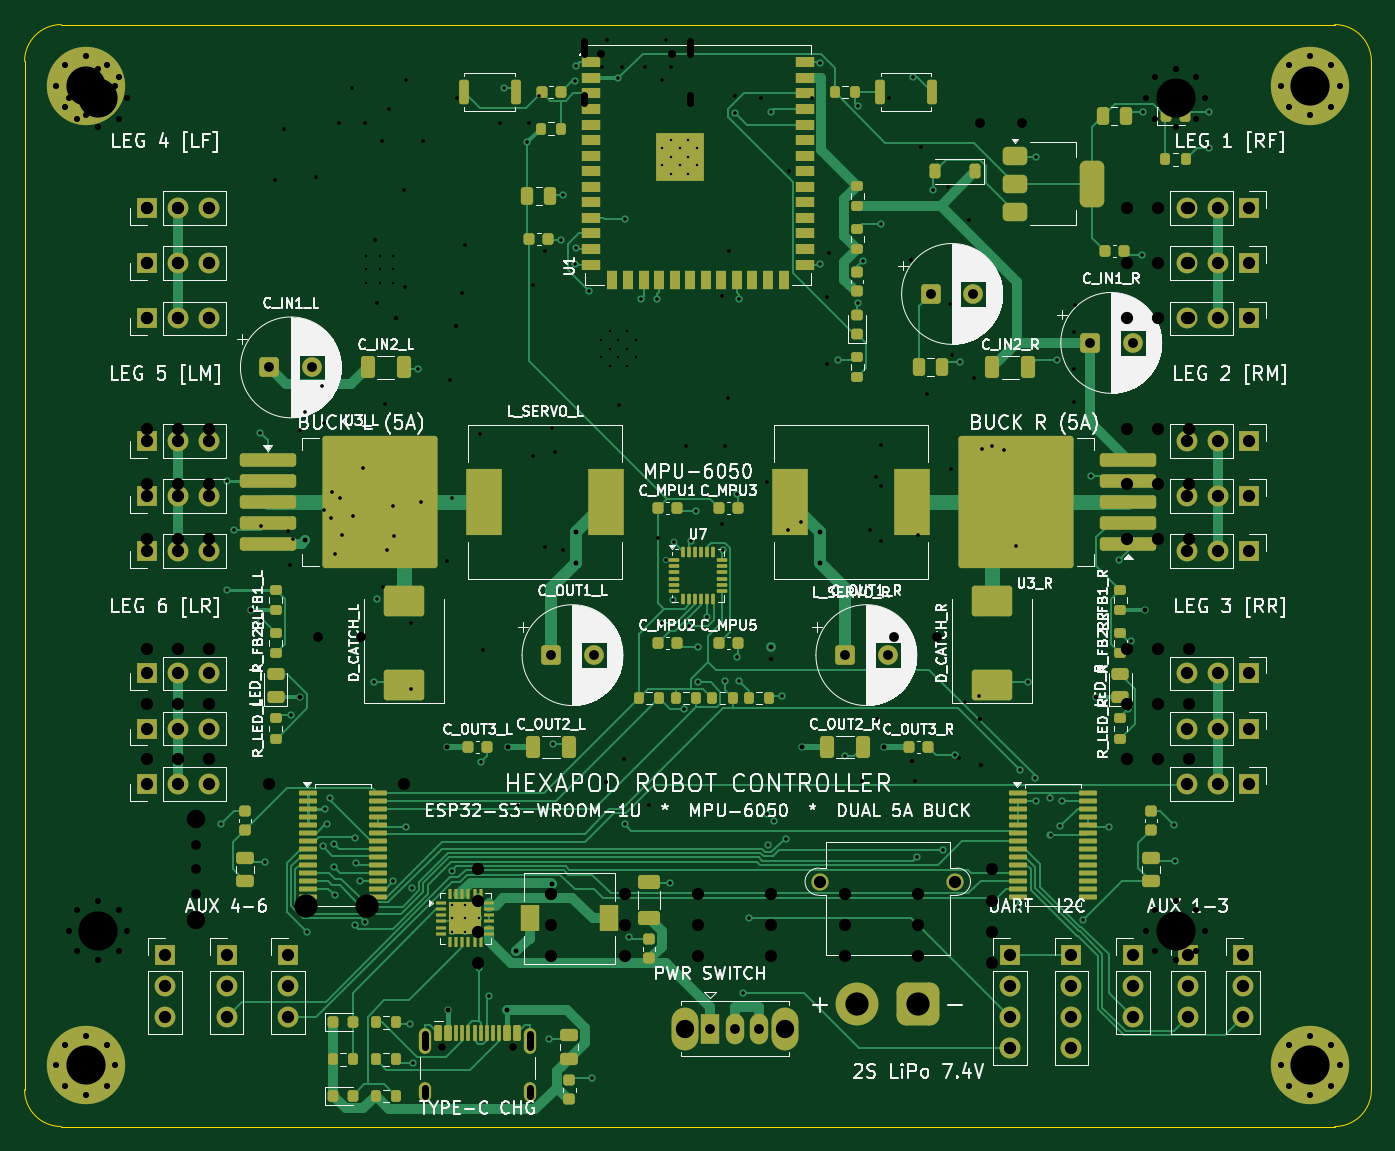
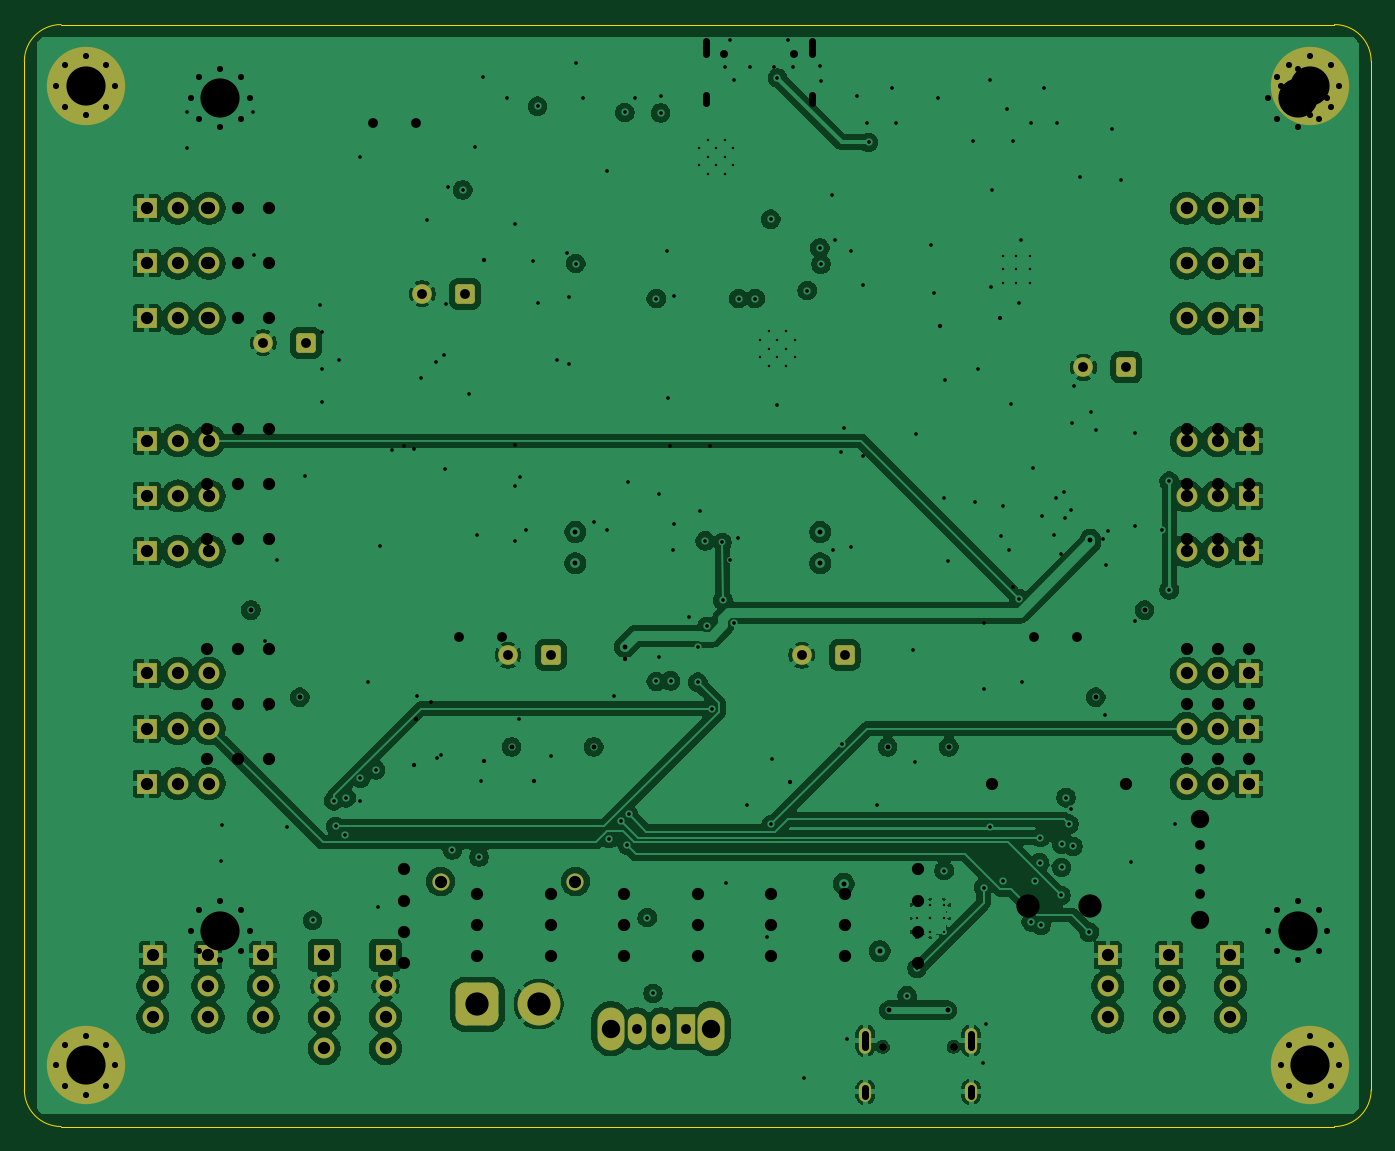
Circuit board: 12 layer files. Board 110.0 x 90.0 mm.
- bottom_copper: Hexapod_Robot_Board-B_Cu.gbl (276339 bytes)
- bottom_mask: Hexapod_Robot_Board-B_Mask.gbs (6107 bytes)
- paste: Hexapod_Robot_Board-B_Paste.gbp (464 bytes)
- bottom_silk: Hexapod_Robot_Board-B_Silkscreen.gbo (465 bytes)
- outline: Hexapod_Robot_Board-Edge_Cuts.gm1 (790 bytes)
- top_copper: Hexapod_Robot_Board-F_Cu.gtl (67568 bytes)
- top_mask: Hexapod_Robot_Board-F_Mask.gts (18311 bytes)
- paste: Hexapod_Robot_Board-F_Paste.gtp (13382 bytes)
- top_silk: Hexapod_Robot_Board-F_Silkscreen.gto (195427 bytes)
- drill: Hexapod_Robot_Board-NPTH.drl (358 bytes)
- drill: Hexapod_Robot_Board-PTH.drl (5024 bytes)
- drill: Hexapod_Robot_Board.drl (4791 bytes)

=== bottom_copper: Hexapod_Robot_Board-B_Cu.gbl (276339 bytes, source omitted) ===
=== bottom_mask: Hexapod_Robot_Board-B_Mask.gbs (6107 bytes, source omitted) ===
=== paste: Hexapod_Robot_Board-B_Paste.gbp ===
%TF.GenerationSoftware,KiCad,Pcbnew,10.0.6*%
%TF.CreationDate,2026-10-01T06:41:42+01:00*%
%TF.ProjectId,Hexapod_Robot_Board,48657861-706f-4645-9f52-6f626f745f42,rev?*%
%TF.SameCoordinates,Original*%
%TF.FileFunction,Paste,Bot*%
%TF.FilePolarity,Positive*%
%FSLAX46Y46*%
G04 Gerber Fmt 4.6, Leading zero omitted, Abs format (unit mm)*
G04 Created by KiCad (PCBNEW 10.0.6) date 2026-10-01 06:41:42*
%MOMM*%
%LPD*%
G01*
G04 APERTURE LIST*
G04 APERTURE END LIST*
M02*

=== bottom_silk: Hexapod_Robot_Board-B_Silkscreen.gbo ===
%TF.GenerationSoftware,KiCad,Pcbnew,10.0.6*%
%TF.CreationDate,2026-10-01T06:41:42+01:00*%
%TF.ProjectId,Hexapod_Robot_Board,48657861-706f-4645-9f52-6f626f745f42,rev?*%
%TF.SameCoordinates,Original*%
%TF.FileFunction,Legend,Bot*%
%TF.FilePolarity,Positive*%
%FSLAX46Y46*%
G04 Gerber Fmt 4.6, Leading zero omitted, Abs format (unit mm)*
G04 Created by KiCad (PCBNEW 10.0.6) date 2026-10-01 06:41:42*
%MOMM*%
%LPD*%
G01*
G04 APERTURE LIST*
G04 APERTURE END LIST*
M02*

=== outline: Hexapod_Robot_Board-Edge_Cuts.gm1 ===
%TF.GenerationSoftware,KiCad,Pcbnew,10.0.6*%
%TF.CreationDate,2026-10-01T06:41:42+01:00*%
%TF.ProjectId,Hexapod_Robot_Board,48657861-706f-4645-9f52-6f626f745f42,rev?*%
%TF.SameCoordinates,Original*%
%TF.FileFunction,Profile,NP*%
%FSLAX46Y46*%
G04 Gerber Fmt 4.6, Leading zero omitted, Abs format (unit mm)*
G04 Created by KiCad (PCBNEW 10.0.6) date 2026-10-01 06:41:42*
%MOMM*%
%LPD*%
G01*
G04 APERTURE LIST*
%TA.AperFunction,Profile*%
%ADD10C,0.100000*%
%TD*%
G04 APERTURE END LIST*
D10*
X0Y-3000000D02*
X0Y-3000000D01*
G75*
G02*
X3000000Y0I3000000J0D01*
G01*
X107000000Y0D01*
G75*
G02*
X110000000Y-3000000I0J-3000000D01*
G01*
X110000000Y-87000000D01*
G75*
G02*
X107000000Y-90000000I-3000000J0D01*
G01*
X3000000Y-90000000D01*
G75*
G02*
X0Y-87000000I0J3000000D01*
G01*
X0Y-3000000D01*
M02*

=== top_copper: Hexapod_Robot_Board-F_Cu.gtl (67568 bytes, source omitted) ===
=== top_mask: Hexapod_Robot_Board-F_Mask.gts (18311 bytes, source omitted) ===
=== paste: Hexapod_Robot_Board-F_Paste.gtp (13382 bytes, source omitted) ===
=== top_silk: Hexapod_Robot_Board-F_Silkscreen.gto (195427 bytes, source omitted) ===
=== drill: Hexapod_Robot_Board-NPTH.drl ===
M48
; DRILL file KiCad 10.0.6 date 2026-10-01T06:41:42
; FORMAT={-:-/ absolute / metric / decimal}
; #@! TF.CreationDate,2026-10-01T06:41:42+01:00
; #@! TF.GenerationSoftware,Kicad,Pcbnew,10.0.6
; #@! TF.FileFunction,NonPlated,1,4,NPTH
FMAT,2
METRIC
; #@! TA.AperFunction,NonPlated,NPTH,ComponentDrill
T1C0.650
%
G90
G05
T1
X34.11Y-83.495
X39.89Y-83.495
M30

=== drill: Hexapod_Robot_Board-PTH.drl ===
M48
; DRILL file KiCad 10.0.6 date 2026-10-01T06:41:42
; FORMAT={-:-/ absolute / metric / decimal}
; #@! TF.CreationDate,2026-10-01T06:41:42+01:00
; #@! TF.GenerationSoftware,Kicad,Pcbnew,10.0.6
; #@! TF.FileFunction,Plated,1,4,PTH
FMAT,2
METRIC
; #@! TA.AperFunction,Plated,PTH,ComponentDrill
T1C0.200
; #@! TA.AperFunction,Plated,PTH,ViaDrill
T2C0.300
; #@! TA.AperFunction,Plated,PTH,ViaDrill
T3C0.400
; #@! TA.AperFunction,Plated,PTH,ComponentDrill
T4C0.500
; #@! TA.AperFunction,Plated,PTH,ComponentDrill
T5C0.600
; #@! TA.AperFunction,Plated,PTH,ComponentDrill
T6C0.800
; #@! TA.AperFunction,Plated,PTH,ComponentDrill
T7C1.000
; #@! TA.AperFunction,Plated,PTH,ComponentDrill
T8C1.500
; #@! TA.AperFunction,Plated,PTH,ComponentDrill
T9C1.900
; #@! TA.AperFunction,Plated,PTH,ComponentDrill
T10C3.200
%
G90
G05
T1
X34.9Y-71.9
X34.9Y-73.0
X34.9Y-74.1
X36.0Y-71.9
X36.0Y-73.0
X36.0Y-74.1
X37.1Y-71.9
X37.1Y-73.0
X37.1Y-74.1
X52.1Y-10.11
X52.1Y-11.51
X52.8Y-9.41
X52.8Y-10.81
X52.8Y-12.21
X53.5Y-10.11
X53.5Y-11.51
X54.2Y-9.41
X54.2Y-10.81
X54.2Y-12.21
X54.9Y-10.11
X54.9Y-11.51
T2
X16.006Y-65.3
X16.5Y-37.3
X16.5Y-46.175
X17.087Y-41.244
X19.26Y-33.362
X19.329Y-48.702
X19.614Y-68.401
X21.735Y-56.39
X23.039Y-74.122
X23.093Y-72.034
X24.358Y-67.125
X24.5Y-64.075
X24.681Y-65.314
X24.925Y-63.145
X25.291Y-66.932
X25.292Y-68.837
X25.342Y-71.126
X26.969Y-73.569
X27.012Y-66.403
X27.085Y-68.469
X27.418Y-69.922
X27.764Y-73.282
X28.515Y-53.729
X28.755Y-46.893
X30.095Y-69.983
X31.12Y-65.499
X31.453Y-81.614
X31.658Y-70.479
X31.694Y-84.804
X32.107Y-28.121
X34.884Y-69.103
X37.095Y-77.069
X37.242Y-60.238
X37.907Y-79.331
X39.159Y-5.168
X41.05Y-9.625
X42.797Y-82.826
X43.184Y-58.74
X43.807Y-17.601
X44.014Y-13.934
X44.931Y-19.562
X44.957Y-4.595
X45.038Y-3.359
X45.038Y-18.254
X46.065Y-21.722
X46.335Y-86.015
X48.5Y-4.36
X49.006Y-65.33
X49.044Y-15.903
X49.33Y-74.496
X50.319Y-22.388
X51.65Y-22.388
X52.067Y-48.876
X52.4Y-43.75
X52.706Y-70.093
X52.947Y-47.027
X53.0Y-42.3
X53.854Y-55.862
X54.276Y-49.151
X54.392Y-42.17
X54.8Y-39.742
X55.0Y-53.718
X55.008Y-50.829
X55.73Y-48.415
X57.022Y-42.943
X57.212Y-53.606
X58.03Y-7.225
X58.194Y-51.624
X58.195Y-38.375
X58.387Y-22.388
X58.387Y-53.651
X58.651Y-79.13
X59.135Y-72.94
X60.657Y-64.494
X60.741Y-67.036
X60.957Y-7.173
X61.232Y-65.033
X61.836Y-54.854
X62.226Y-66.492
X64.961Y-3.174
X64.962Y-19.524
X66.474Y-27.435
X66.999Y-59.748
X68.03Y-22.701
X68.08Y-6.674
X68.449Y-19.284
X69.929Y-16.291
X72.54Y-4.264
X72.871Y-67.989
X74.196Y-13.513
X75.048Y-67.407
X75.988Y-59.687
X76.395Y-27.541
X81.096Y-72.034
X81.318Y-60.87
X81.973Y-53.729
X82.551Y-61.564
X82.573Y-10.857
X82.585Y-63.392
X83.721Y-63.148
X83.79Y-66.22
X84.34Y-27.374
X84.583Y-65.495
X84.73Y-63.394
X86.459Y-73.153
X87.06Y-36.865
X88.557Y-65.499
X89.384Y-43.743
X90.143Y-55.894
X90.382Y-50.335
X91.228Y-18.812
X91.341Y-7.173
X93.842Y-65.367
X93.967Y-68.277
X96.706Y-7.173
X96.706Y-10.083
T3
X18.5Y-47.825
X22.5Y-54.938
X22.939Y-42.09
X34.5Y-59.0
X34.6Y-80.5
X39.4Y-80.5
X39.5Y-59.0
X40.149Y-75.673
X43.087Y-70.182
X45.0Y-41.45
X45.0Y-44.0
X60.957Y-50.819
X63.5Y-59.0
X65.0Y-41.45
X65.0Y-44.0
X70.2Y-59.0
X87.5Y-54.938
X91.5Y-47.825
T4
X2.6Y-5.0
X2.6Y-85.0
X3.303Y-3.303
X3.303Y-6.697
X3.303Y-83.303
X3.303Y-86.697
X5.0Y-2.6
X5.0Y-7.4
X5.0Y-82.6
X5.0Y-87.4
X6.697Y-3.303
X6.697Y-6.697
X6.697Y-83.303
X6.697Y-86.697
X7.4Y-5.0
X7.4Y-85.0
X102.6Y-5.0
X102.6Y-85.0
X103.303Y-3.303
X103.303Y-6.697
X103.303Y-83.303
X103.303Y-86.697
X105.0Y-2.6
X105.0Y-7.4
X105.0Y-82.6
X105.0Y-87.4
X106.697Y-3.303
X106.697Y-6.697
X106.697Y-83.303
X106.697Y-86.697
X107.4Y-5.0
X107.4Y-85.0
T6
X20.0Y-28.0
X23.5Y-28.0
X43.0Y-51.5
X46.5Y-51.5
X56.0Y-82.0
X58.0Y-82.0
X60.0Y-82.0
X67.0Y-51.5
X70.5Y-51.5
X74.0Y-22.0
X77.5Y-22.0
X87.0Y-26.0
X90.5Y-26.0
T7
X10.0Y-15.0
X10.0Y-19.5
X10.0Y-24.0
X10.0Y-34.0
X10.0Y-38.5
X10.0Y-43.0
X10.0Y-53.0
X10.0Y-57.5
X10.0Y-62.0
X11.5Y-76.0
X11.5Y-78.54
X11.5Y-81.08
X12.54Y-15.0
X12.54Y-19.5
X12.54Y-24.0
X12.54Y-34.0
X12.54Y-38.5
X12.54Y-43.0
X12.54Y-53.0
X12.54Y-57.5
X12.54Y-62.0
X15.08Y-15.0
X15.08Y-19.5
X15.08Y-24.0
X15.08Y-34.0
X15.08Y-38.5
X15.08Y-43.0
X15.08Y-53.0
X15.08Y-57.5
X15.08Y-62.0
X16.5Y-76.0
X16.5Y-78.54
X16.5Y-81.08
X21.5Y-76.0
X21.5Y-78.54
X21.5Y-81.08
X65.0Y-70.0
X76.0Y-70.0
X80.5Y-76.0
X80.5Y-78.54
X80.5Y-81.08
X80.5Y-83.62
X85.5Y-76.0
X85.5Y-78.54
X85.5Y-81.08
X85.5Y-83.62
X90.5Y-76.0
X90.5Y-78.54
X90.5Y-81.08
X94.92Y-15.0
X94.92Y-19.5
X94.92Y-24.0
X94.92Y-34.0
X94.92Y-38.5
X94.92Y-43.0
X94.92Y-53.0
X94.92Y-57.5
X94.92Y-62.0
X95.0Y-76.0
X95.0Y-78.54
X95.0Y-81.08
X97.46Y-15.0
X97.46Y-19.5
X97.46Y-24.0
X97.46Y-34.0
X97.46Y-38.5
X97.46Y-43.0
X97.46Y-53.0
X97.46Y-57.5
X97.46Y-62.0
X99.5Y-76.0
X99.5Y-78.54
X99.5Y-81.08
X100.0Y-15.0
X100.0Y-19.5
X100.0Y-24.0
X100.0Y-34.0
X100.0Y-38.5
X100.0Y-43.0
X100.0Y-53.0
X100.0Y-57.5
X100.0Y-62.0
T8
X53.9Y-82.0
X62.1Y-82.0
T9
X68.0Y-80.0
X73.0Y-80.0
T10
X5.0Y-5.0
X5.0Y-85.0
X105.0Y-5.0
X105.0Y-85.0
T5
X32.68Y-82.445G85X32.68Y-83.545
G05
X32.68Y-86.875G85X32.68Y-87.475
G05
X41.32Y-82.445G85X41.32Y-83.545
G05
X41.32Y-86.875G85X41.32Y-87.475
G05
M30

=== drill: Hexapod_Robot_Board.drl ===
M48
; DRILL file KiCad 10.0.6 date 2026-09-28T06:23:19
; FORMAT={-:-/ absolute / metric / decimal}
; #@! TF.CreationDate,2026-09-28T06:23:19+01:00
; #@! TF.GenerationSoftware,Kicad,Pcbnew,10.0.6
; #@! TF.FileFunction,MixedPlating,1,4
FMAT,2
METRIC
; #@! TA.AperFunction,Plated,PTH,ComponentDrill
T1C0.200
; #@! TA.AperFunction,Plated,PTH,ViaDrill
T2C0.300
; #@! TA.AperFunction,Plated,PTH,ViaDrill
T3C0.350
; #@! TA.AperFunction,Plated,PTH,ComponentDrill
T4C0.500
; #@! TA.AperFunction,Plated,PTH,ComponentDrill
T5C0.600
; #@! TA.AperFunction,Plated,PTH,ComponentDrill
T6C0.800
; #@! TA.AperFunction,Plated,PTH,ComponentDrill
T7C1.000
; #@! TA.AperFunction,Plated,PTH,ComponentDrill
T8C1.500
; #@! TA.AperFunction,Plated,PTH,ComponentDrill
T9C1.900
; #@! TA.AperFunction,Plated,PTH,ComponentDrill
T10C3.200
; #@! TA.AperFunction,NonPlated,NPTH,ComponentDrill
T11C0.650
%
G90
G05
T1
X27.9Y-18.9
X27.9Y-20.0
X27.9Y-21.1
X29.0Y-18.9
X29.0Y-20.0
X29.0Y-21.1
X30.1Y-18.9
X30.1Y-20.0
X30.1Y-21.1
X47.1Y-25.76
X47.1Y-27.16
X47.8Y-25.06
X47.8Y-26.46
X47.8Y-27.86
X48.5Y-25.76
X48.5Y-27.16
X49.2Y-25.06
X49.2Y-26.46
X49.2Y-27.86
X49.9Y-25.76
X49.9Y-27.16
T2
X19.27Y-40.957
X20.45Y-12.699
X21.19Y-8.5
X21.487Y-41.397
X21.693Y-44.178
X21.931Y-42.041
X22.48Y-33.117
X22.873Y-31.657
X23.775Y-12.45
X24.275Y-29.554
X24.432Y-32.509
X24.479Y-39.629
X25.045Y-40.28
X25.119Y-38.192
X25.354Y-43.274
X25.7Y-8.0
X25.732Y-38.642
X25.887Y-41.724
X26.75Y-5.21
X26.853Y-40.106
X27.64Y-36.25
X27.8Y-8.0
X28.58Y-17.57
X28.75Y-22.76
X29.225Y-9.5
X29.263Y-45.939
X29.427Y-31.004
X29.609Y-42.934
X29.74Y-6.89
X30.073Y-39.316
X30.195Y-41.746
X30.98Y-13.5
X31.09Y-21.47
X31.15Y-4.5
X31.594Y-48.911
X31.596Y-54.283
X32.367Y-39.011
X32.525Y-9.5
X34.529Y-43.851
X34.775Y-29.058
X34.88Y-38.688
X35.35Y-6.0
X35.717Y-21.887
X35.951Y-18.043
X37.16Y-33.449
X37.432Y-51.098
X38.8Y-8.0
X40.327Y-63.763
X41.2Y-8.0
X41.5Y-21.28
X41.5Y-35.25
X42.0Y-5.825
X42.471Y-18.521
X42.494Y-42.672
X43.053Y-32.982
X43.313Y-34.947
X43.934Y-42.924
X47.2Y-3.5
X47.6Y-1.255
X48.527Y-31.088
X48.8Y-3.5
X48.956Y-59.96
X50.7Y-3.5
X51.008Y-63.763
X51.72Y-41.921
X52.05Y-4.5
X52.4Y-1.255
X52.8Y-3.5
X54.007Y-34.392
X56.947Y-22.177
X56.958Y-40.823
X57.23Y-34.38
X57.429Y-30.525
X57.529Y-18.521
X58.0Y-5.825
X60.15Y-6.0
X60.66Y-37.374
X62.376Y-41.31
X62.42Y-12.0
X63.44Y-40.625
X64.35Y-6.0
X65.507Y-22.28
X65.536Y-27.711
X65.71Y-18.694
X69.041Y-41.31
X69.536Y-36.982
X69.62Y-56.719
X69.915Y-37.675
X69.925Y-42.216
X69.927Y-34.353
X70.6Y-6.0
X72.685Y-61.741
X73.008Y-41.698
X73.2Y-10.0
X73.703Y-30.134
X75.391Y-13.266
X75.541Y-22.784
X75.663Y-36.332
X75.706Y-26.988
X76.295Y-59.88
X76.783Y-55.335
X77.1Y-16.0
X77.564Y-28.851
X77.952Y-54.852
X78.21Y-34.678
X78.991Y-34.392
X79.967Y-34.734
X80.945Y-42.6
X85.687Y-30.845
X85.691Y-28.118
X85.701Y-25.148
X85.816Y-22.866
T3
X30.301Y-23.932
X35.201Y-24.637
X47.458Y-61.833
X60.977Y-51.829
X68.416Y-61.741
X72.431Y-19.256
X72.486Y-60.156
X78.035Y-56.717
X78.139Y-60.491
T4
X3.6Y-6.0
X3.6Y-74.0
X4.303Y-4.303
X4.303Y-7.697
X4.303Y-72.303
X4.303Y-75.697
X6.0Y-3.6
X6.0Y-8.4
X6.0Y-71.6
X6.0Y-76.4
X7.697Y-4.303
X7.697Y-7.697
X7.697Y-72.303
X7.697Y-75.697
X8.4Y-6.0
X8.4Y-74.0
X91.6Y-6.0
X91.6Y-74.0
X92.303Y-4.303
X92.303Y-7.697
X92.303Y-72.303
X92.303Y-75.697
X94.0Y-3.6
X94.0Y-8.4
X94.0Y-71.6
X94.0Y-76.4
X95.697Y-4.303
X95.697Y-7.697
X95.697Y-72.303
X95.697Y-75.697
X96.4Y-6.0
X96.4Y-74.0
T6
X14.0Y-67.0
X14.0Y-69.0
X14.0Y-71.0
X24.0Y-50.0
X27.5Y-50.0
X71.0Y-50.0
X74.5Y-50.0
X78.0Y-8.0
X81.5Y-8.0
T7
X10.0Y-15.0
X10.0Y-19.5
X10.0Y-24.0
X10.0Y-33.0
X10.0Y-37.5
X10.0Y-42.0
X10.0Y-51.0
X10.0Y-55.5
X10.0Y-60.0
X12.54Y-15.0
X12.54Y-19.5
X12.54Y-24.0
X12.54Y-33.0
X12.54Y-37.5
X12.54Y-42.0
X12.54Y-51.0
X12.54Y-55.5
X12.54Y-60.0
X15.08Y-15.0
X15.08Y-19.5
X15.08Y-24.0
X15.08Y-33.0
X15.08Y-37.5
X15.08Y-42.0
X15.08Y-51.0
X15.08Y-55.5
X15.08Y-60.0
X20.0Y-62.0
X31.0Y-62.0
X37.0Y-69.0
X37.0Y-71.54
X37.0Y-74.08
X37.0Y-76.62
X43.0Y-71.0
X43.0Y-73.54
X43.0Y-76.08
X49.0Y-71.0
X49.0Y-73.54
X49.0Y-76.08
X55.0Y-71.0
X55.0Y-73.54
X55.0Y-76.08
X61.0Y-71.0
X61.0Y-73.54
X61.0Y-76.08
X67.0Y-71.0
X67.0Y-73.54
X67.0Y-76.08
X73.0Y-71.0
X73.0Y-73.54
X73.0Y-76.08
X79.0Y-69.0
X79.0Y-71.54
X79.0Y-74.08
X79.0Y-76.62
X90.0Y-15.0
X90.0Y-19.5
X90.0Y-24.0
X90.0Y-33.0
X90.0Y-37.5
X90.0Y-42.0
X90.0Y-51.0
X90.0Y-55.5
X90.0Y-60.0
X92.54Y-15.0
X92.54Y-19.5
X92.54Y-24.0
X92.54Y-33.0
X92.54Y-37.5
X92.54Y-42.0
X92.54Y-51.0
X92.54Y-55.5
X92.54Y-60.0
X95.08Y-15.0
X95.08Y-19.5
X95.08Y-24.0
X95.08Y-33.0
X95.08Y-37.5
X95.08Y-42.0
X95.08Y-51.0
X95.08Y-55.5
X95.08Y-60.0
T8
X14.0Y-64.9
X14.0Y-73.1
T9
X23.0Y-72.0
X28.0Y-72.0
T10
X6.0Y-6.0
X6.0Y-74.0
X94.0Y-6.0
X94.0Y-74.0
T11
X47.11Y-2.395
X52.89Y-2.395
T5
X45.68Y-1.345G85X45.68Y-2.445
G05
X45.68Y-5.775G85X45.68Y-6.375
G05
X54.32Y-1.345G85X54.32Y-2.445
G05
X54.32Y-5.775G85X54.32Y-6.375
G05
M30
